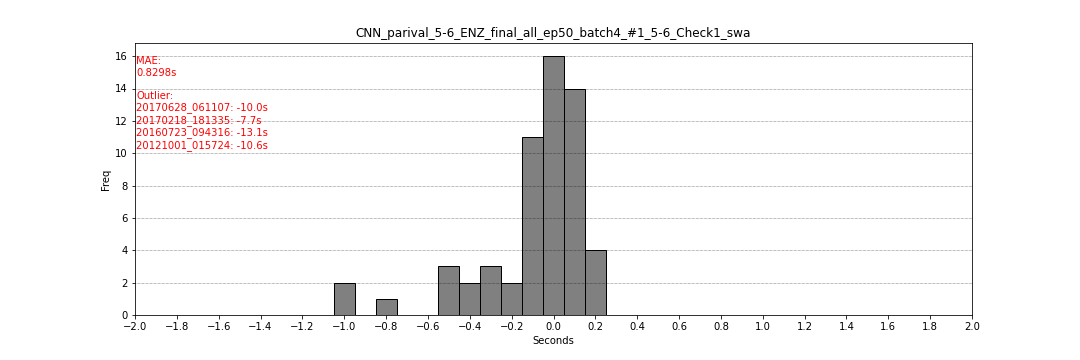

The data file committed next to this chart (first rows):
filename, flag_start, flag_end, second_start, second_end
20160307_152953, 301, 301, 0.05, 0.05
20160222_202028, 299, 299, -0.05, -0.05
20110313_041920, 302, 302, 0.1, 0.1
20120216_205331, 293, 293, -0.35, -0.35
20151022_182326, 301, 301, 0.05, 0.05
20160712_193858, 301, 301, 0.05, 0.05
20170926_013646, 299, 299, -0.05, -0.05
20170128_092836, 226, 226, -0.35, -0.35
20170428_014929, 304, 304, 0.2, 0.2
20111127_064316, 299, 299, 0.0, 0.0
20120122_101453, 290, 290, -0.5, -0.5
20160211_062919, 301, 301, 0.05, 0.05
20160227_024417, 295, 295, -0.1, -0.1
20160302_060912, 297, 297, -0.15, -0.15
20140101_104635, 304, 304, 0.2, 0.2
20141019_055254, 299, 299, -0.05, -0.05
20110415_083817, 300, 300, 0.0, 0.0
20120414_171144, 285, 285, -0.55, -0.55
20170628_061107, 99, 99, -10.05, -10.05
20100211_220355, 303, 303, 0.15, 0.15
20100212_050421, 295, 295, -0.2, -0.2
20100222_085639, 301, 301, 0.05, 0.05
20100309_151502, 299, 299, -0.05, -0.05
20110307_195407, 298, 298, -0.1, -0.1
20160702_065438, 280, 280, -0.4, -0.4
20170121_085315, 301, 301, 0.05, 0.05
20170405_075528, 294, 294, -0.3, -0.3
20120904_013300, 280, 280, -1.0, -1.0
20110603_160501, 300, 300, 0.0, 0.0
20110619_084838, 288, 288, -0.15, -0.15
20170129_120755, 283, 283, -0.85, -0.85
20170218_181335, 145, 145, -7.75, -7.75
20170414_091309, 292, 292, -0.4, -0.4
20170530_121746, 299, 299, -0.05, -0.05
20140309_102740, 290, 290, -0.5, -0.5
20100106_094408, 294, 294, -0.15, -0.15
20110906_132331, 298, 298, -0.1, -0.1
20120711_151906, 295, 295, 0.05, 0.05
20120822_173829, 267, 267, -0.05, -0.05
20120822_205649, 301, 301, 0.05, 0.05
20121119_100140, 303, 303, 0.15, 0.15
20130331_110447, 290, 290, 0.0, 0.0
20140328_100102, 297, 297, -0.15, -0.15
20140930_151546, 297, 297, -0.15, -0.15
20160723_094316, 38, 38, -13.1, -13.1
20170122_070857, 301, 301, 0.05, 0.05
20170728_090624, 300, 300, 0.0, 0.0
20120903_144804, 298, 298, 0.0, 0.0
20120904_000825, 300, 300, 0.0, 0.0
20120907_143017, 299, 299, -0.05, -0.05
20120909_061626, 298, 298, 0.0, 0.0
20120910_003827, 296, 296, -0.2, -0.2
20120915_171430, 297, 297, -0.15, -0.15
20120917_141926, 298, 298, 0.1, 0.1
20121001_015724, 87, 87, -10.65, -10.65
20121216_162427, 300, 300, 0.0, 0.0
20131023_004226, 298, 298, -0.1, -0.1
20160322_000705, 293, 293, 0.05, 0.05
20160907_130216, 280, 280, -1.0, -1.0
20160912_103821, 301, 301, 0.05, 0.05
... 2 more rows
